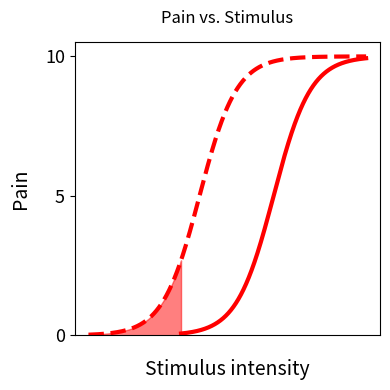

The script that saved this image:
import numpy as np
import matplotlib.pyplot as plt
from tqdm import tqdm
from scipy.integrate import solve_ivp

# -----------------------------
# Global timing / scaling
# -----------------------------
dt = 1.0
steps = 64800  # ~ 16 months at 1s resolution
T0 = 0.0
T1 = (steps - 1) * dt
SEC_PER_MONTH = 4320

# 60-second output grid (solver still adapts internally)
OUTPUT_STEP = 1.0
n_out = int(np.floor((T1 - T0) / OUTPUT_STEP))
t_eval = T0 + OUTPUT_STEP * np.arange(n_out + 1, dtype=float)

# The values that affect Sensitivity
s_values = [0, 4]

# -----------------------------
# Time-varying linearly increasing stimulus function
# -----------------------------
def ps_of_t(t):
    """Pain stimulus as a function of time"""
    return (t / 4320 - 5)

# -----------------------------
# ODE system
# -----------------------------
def rhs(t, y):
    """Right-hand side of differential equations for pain dynamics"""
    P_val, S_val = y
    tau_P = 0.000166
    P_dot = (-P_val + 10.0 / (1.0 + np.exp(-(S_val + ps_of_t(t) - 5.0)))) / tau_P
    S_dot = 0
    return [P_dot, S_dot]


# -----------------------------
# Run simulations and plot
# -----------------------------
plt.figure(figsize=(4,4))

for i, cs_initial in enumerate(tqdm(s_values)):
    # Initial conditions
    S0 = s_values[i]
    P0 = 10.0 / (1.0 + np.exp(-(S0 + -5 - 5.0)))
    y0 = [P0, S0]

    # Solve ODE
    sol = solve_ivp(
        rhs,
        (T0, T1),
        y0,
        method="LSODA",
        t_eval=t_eval,
        dense_output=True,
        rtol=1e-10,
        atol=1e-10
    )

    if not sol.success:
        raise RuntimeError(f"solve_ivp failed: {sol.message}")

    P = sol.y[0]
    S = sol.y[1]
    print(cs_initial, P[-1], S[-1])

    # Time axis in months
    t_month = np.arange(steps) / SEC_PER_MONTH

    # Plot pain response
    if i == 0:
        # Normal sensitivity: plot from month 5 onwards
        plt.plot(t_month[21600:], P[21600:], color='red', label='Normal', linewidth=3)
    else:
        # Hyperalgesia: plot full curve with shaded region
        mask = (t_month <= 5) & (P >= 0)
        plt.plot(t_month, P, color='red', linestyle='--', label='Hyperalgesia', linewidth=3)
        plt.fill_between(t_month, P, 0.0, where=mask, color='red', alpha=0.5, interpolate=True)

# Format plot
ax = plt.gca()
ax.set_xticks([])
plt.yticks([0, 5, 10], fontsize=13)
plt.ylim(-0.00, 10.5)
plt.xlabel('Stimulus intensity', fontsize=14, labelpad=17)
plt.ylabel('Pain', fontsize=14, labelpad=10)
plt.title('Pain vs. Stimulus', pad=14)
plt.tight_layout()
plt.show()
